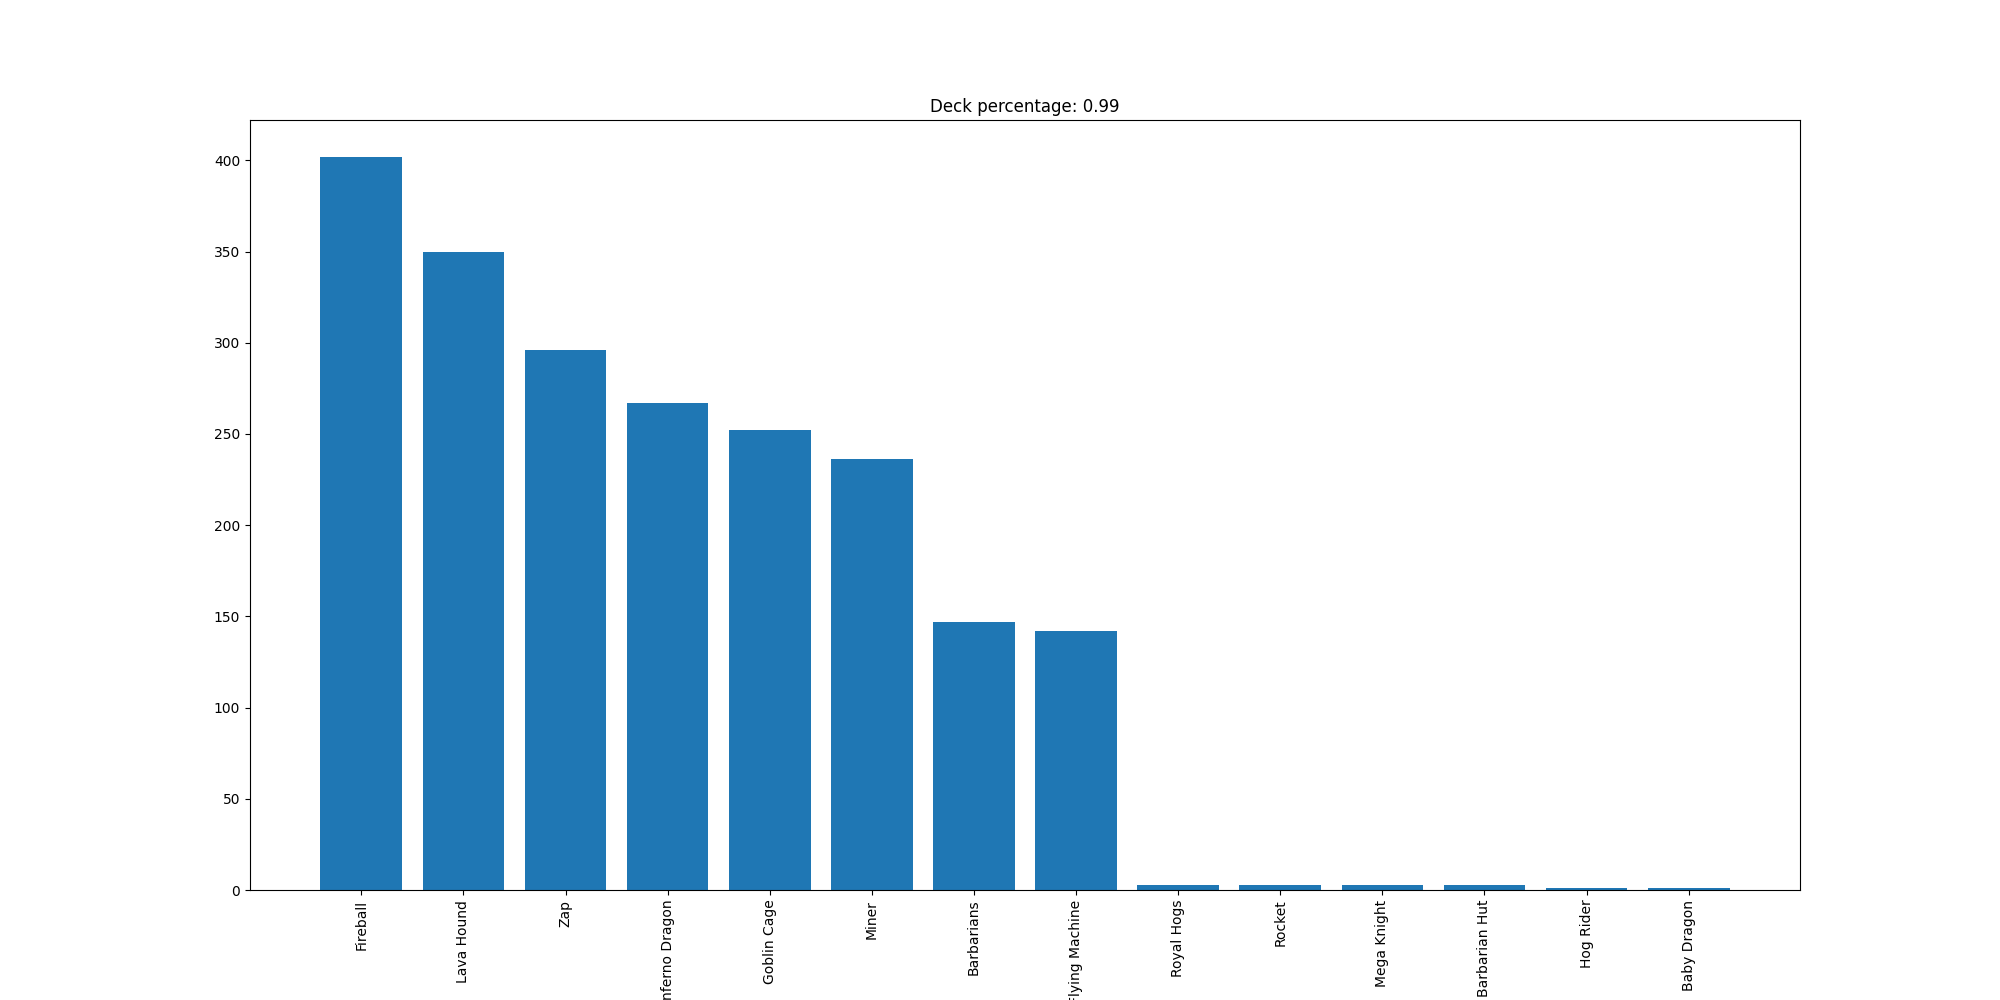

The table this chart was drawn from, first rows:
Fireball, 402
Lava Hound, 350
Zap, 296
Inferno Dragon, 267
Goblin Cage, 252
Miner, 236
Barbarians, 147
Flying Machine, 142
Royal Hogs, 3
Rocket, 3
Mega Knight, 3
Barbarian Hut, 3
Hog Rider, 1
Baby Dragon, 1
